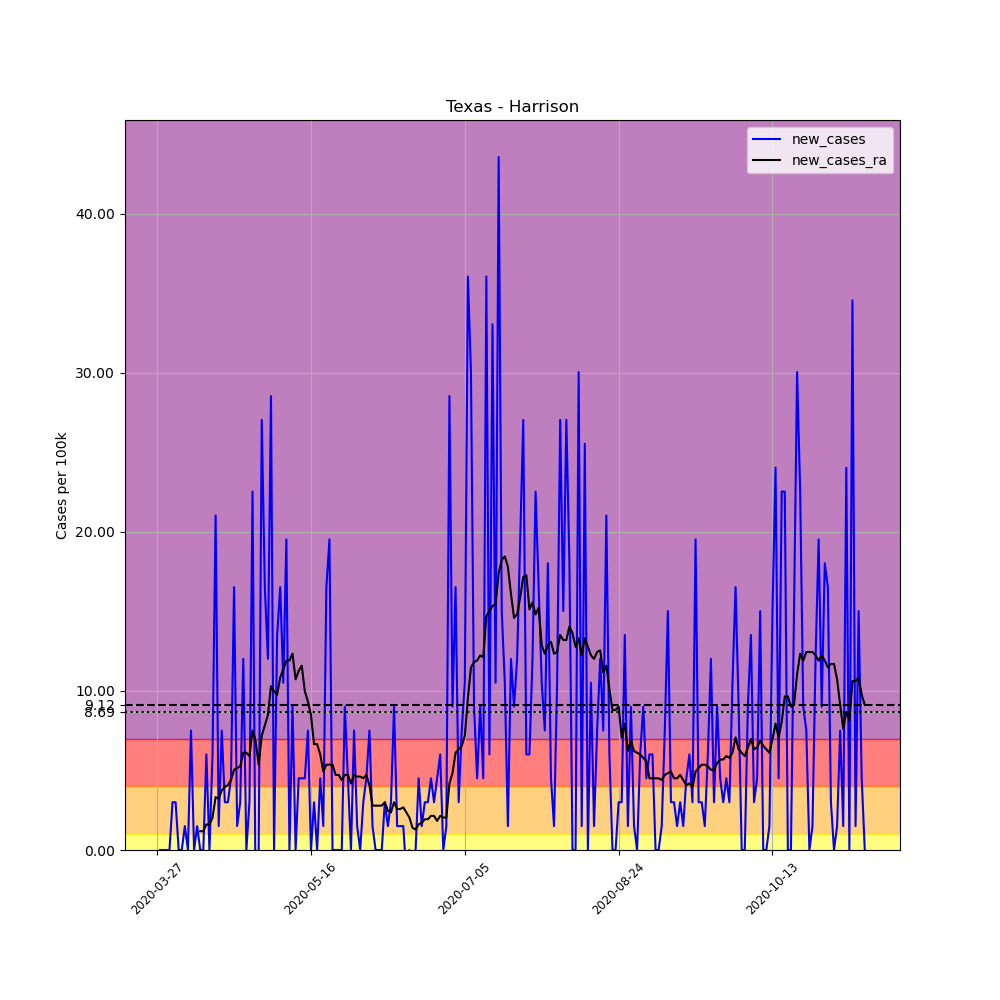

Data behind this chart, as committed beside it:
, date, county, state, fips, cases, deaths, COUNTY, STNAME, CTYNAME, POPESTIMATE2019, per_100k, new_cases, new_cases_ra
412717, 2020-03-27, Harrison, Texas, 48203, 1, 0, 203, Texas, Harrison, 66553, 1.503, , 
412718, 2020-03-28, Harrison, Texas, 48203, 1, 0, 203, Texas, Harrison, 66553, 1.503, 0.0, 
412719, 2020-03-29, Harrison, Texas, 48203, 1, 0, 203, Texas, Harrison, 66553, 1.503, 0.0, 
412720, 2020-03-30, Harrison, Texas, 48203, 1, 0, 203, Texas, Harrison, 66553, 1.503, 0.0, 
412721, 2020-03-31, Harrison, Texas, 48203, 1, 0, 203, Texas, Harrison, 66553, 1.503, 0.0, 
412722, 2020-04-01, Harrison, Texas, 48203, 3, 0, 203, Texas, Harrison, 66553, 4.508, 3.005, 
412723, 2020-04-02, Harrison, Texas, 48203, 5, 0, 203, Texas, Harrison, 66553, 7.513, 3.005, 
412724, 2020-04-03, Harrison, Texas, 48203, 5, 1, 203, Texas, Harrison, 66553, 7.513, 0.0, 
412725, 2020-04-04, Harrison, Texas, 48203, 5, 1, 203, Texas, Harrison, 66553, 7.513, 0.0, 
412726, 2020-04-05, Harrison, Texas, 48203, 6, 1, 203, Texas, Harrison, 66553, 9.015, 1.503, 
412727, 2020-04-06, Harrison, Texas, 48203, 6, 1, 203, Texas, Harrison, 66553, 9.015, 0.0, 
412728, 2020-04-07, Harrison, Texas, 48203, 11, 1, 203, Texas, Harrison, 66553, 16.53, 7.513, 
412729, 2020-04-08, Harrison, Texas, 48203, 11, 1, 203, Texas, Harrison, 66553, 16.53, 0.0, 
412730, 2020-04-09, Harrison, Texas, 48203, 12, 1, 203, Texas, Harrison, 66553, 18.03, 1.503, 
412731, 2020-04-10, Harrison, Texas, 48203, 12, 1, 203, Texas, Harrison, 66553, 18.03, 0.0, 1.181
412732, 2020-04-11, Harrison, Texas, 48203, 12, 1, 203, Texas, Harrison, 66553, 18.03, 0.0, 1.181
412733, 2020-04-12, Harrison, Texas, 48203, 16, 1, 203, Texas, Harrison, 66553, 24.04, 6.01, 1.61
412734, 2020-04-13, Harrison, Texas, 48203, 16, 2, 203, Texas, Harrison, 66553, 24.04, 0.0, 1.61
412735, 2020-04-14, Harrison, Texas, 48203, 20, 2, 203, Texas, Harrison, 66553, 30.05, 6.01, 2.039
412736, 2020-04-15, Harrison, Texas, 48203, 34, 2, 203, Texas, Harrison, 66553, 51.09, 21.04, 3.327
412737, 2020-04-16, Harrison, Texas, 48203, 35, 2, 203, Texas, Harrison, 66553, 52.59, 1.503, 3.22
412738, 2020-04-17, Harrison, Texas, 48203, 40, 2, 203, Texas, Harrison, 66553, 60.1, 7.513, 3.756
412739, 2020-04-18, Harrison, Texas, 48203, 42, 2, 203, Texas, Harrison, 66553, 63.11, 3.005, 3.971
412740, 2020-04-19, Harrison, Texas, 48203, 44, 2, 203, Texas, Harrison, 66553, 66.11, 3.005, 4.078
412741, 2020-04-20, Harrison, Texas, 48203, 47, 2, 203, Texas, Harrison, 66553, 70.62, 4.508, 4.4
412742, 2020-04-21, Harrison, Texas, 48203, 58, 2, 203, Texas, Harrison, 66553, 87.15, 16.53, 5.044
412743, 2020-04-22, Harrison, Texas, 48203, 59, 2, 203, Texas, Harrison, 66553, 88.65, 1.503, 5.152
412744, 2020-04-23, Harrison, Texas, 48203, 61, 2, 203, Texas, Harrison, 66553, 91.66, 3.005, 5.259
412745, 2020-04-24, Harrison, Texas, 48203, 69, 2, 203, Texas, Harrison, 66553, 103.7, 12.02, 6.118
412746, 2020-04-25, Harrison, Texas, 48203, 69, 2, 203, Texas, Harrison, 66553, 103.7, 0.0, 6.118
412747, 2020-04-26, Harrison, Texas, 48203, 71, 2, 203, Texas, Harrison, 66553, 106.7, 3.005, 5.903
412748, 2020-04-27, Harrison, Texas, 48203, 86, 2, 203, Texas, Harrison, 66553, 129.2, 22.54, 7.513
412749, 2020-04-28, Harrison, Texas, 48203, 84, 2, 203, Texas, Harrison, 66553, 126.2, -3.005, 6.869
412750, 2020-04-29, Harrison, Texas, 48203, 84, 2, 203, Texas, Harrison, 66553, 126.2, 0.0, 5.366
412751, 2020-04-30, Harrison, Texas, 48203, 102, 6, 203, Texas, Harrison, 66553, 153.3, 27.05, 7.191
412752, 2020-05-01, Harrison, Texas, 48203, 113, 6, 203, Texas, Harrison, 66553, 169.8, 16.53, 7.835
412753, 2020-05-02, Harrison, Texas, 48203, 121, 6, 203, Texas, Harrison, 66553, 181.8, 12.02, 8.479
412754, 2020-05-03, Harrison, Texas, 48203, 140, 6, 203, Texas, Harrison, 66553, 210.4, 28.55, 10.3
412755, 2020-05-04, Harrison, Texas, 48203, 140, 6, 203, Texas, Harrison, 66553, 210.4, 0.0, 9.981
412756, 2020-05-05, Harrison, Texas, 48203, 149, 6, 203, Texas, Harrison, 66553, 223.9, 13.52, 9.767
412757, 2020-05-06, Harrison, Texas, 48203, 160, 6, 203, Texas, Harrison, 66553, 240.4, 16.53, 10.84
412758, 2020-05-07, Harrison, Texas, 48203, 167, 6, 203, Texas, Harrison, 66553, 250.9, 10.52, 11.38
412759, 2020-05-08, Harrison, Texas, 48203, 180, 6, 203, Texas, Harrison, 66553, 270.5, 19.53, 11.91
412760, 2020-05-09, Harrison, Texas, 48203, 180, 6, 203, Texas, Harrison, 66553, 270.5, 0.0, 11.91
412761, 2020-05-10, Harrison, Texas, 48203, 186, 9, 203, Texas, Harrison, 66553, 279.5, 9.015, 12.34
412762, 2020-05-11, Harrison, Texas, 48203, 186, 9, 203, Texas, Harrison, 66553, 279.5, 0.0, 10.73
412763, 2020-05-12, Harrison, Texas, 48203, 189, 9, 203, Texas, Harrison, 66553, 284, 4.508, 11.27
412764, 2020-05-13, Harrison, Texas, 48203, 192, 9, 203, Texas, Harrison, 66553, 288.5, 4.508, 11.59
412765, 2020-05-14, Harrison, Texas, 48203, 195, 9, 203, Texas, Harrison, 66553, 293, 4.508, 9.981
412766, 2020-05-15, Harrison, Texas, 48203, 200, 19, 203, Texas, Harrison, 66553, 300.5, 7.513, 9.337
412767, 2020-05-16, Harrison, Texas, 48203, 200, 19, 203, Texas, Harrison, 66553, 300.5, 0.0, 8.479
412768, 2020-05-17, Harrison, Texas, 48203, 202, 19, 203, Texas, Harrison, 66553, 303.5, 3.005, 6.654
412769, 2020-05-18, Harrison, Texas, 48203, 202, 19, 203, Texas, Harrison, 66553, 303.5, 0.0, 6.654
412770, 2020-05-19, Harrison, Texas, 48203, 205, 21, 203, Texas, Harrison, 66553, 308, 4.508, 6.01
412771, 2020-05-20, Harrison, Texas, 48203, 206, 22, 203, Texas, Harrison, 66553, 309.5, 1.503, 4.937
412772, 2020-05-21, Harrison, Texas, 48203, 217, 22, 203, Texas, Harrison, 66553, 326.1, 16.53, 5.366
412773, 2020-05-22, Harrison, Texas, 48203, 230, 23, 203, Texas, Harrison, 66553, 345.6, 19.53, 5.366
412774, 2020-05-23, Harrison, Texas, 48203, 230, 23, 203, Texas, Harrison, 66553, 345.6, 0.0, 5.366
412775, 2020-05-24, Harrison, Texas, 48203, 230, 23, 203, Texas, Harrison, 66553, 345.6, 0.0, 4.722
412776, 2020-05-25, Harrison, Texas, 48203, 230, 23, 203, Texas, Harrison, 66553, 345.6, 0.0, 4.722
... 171 more rows
